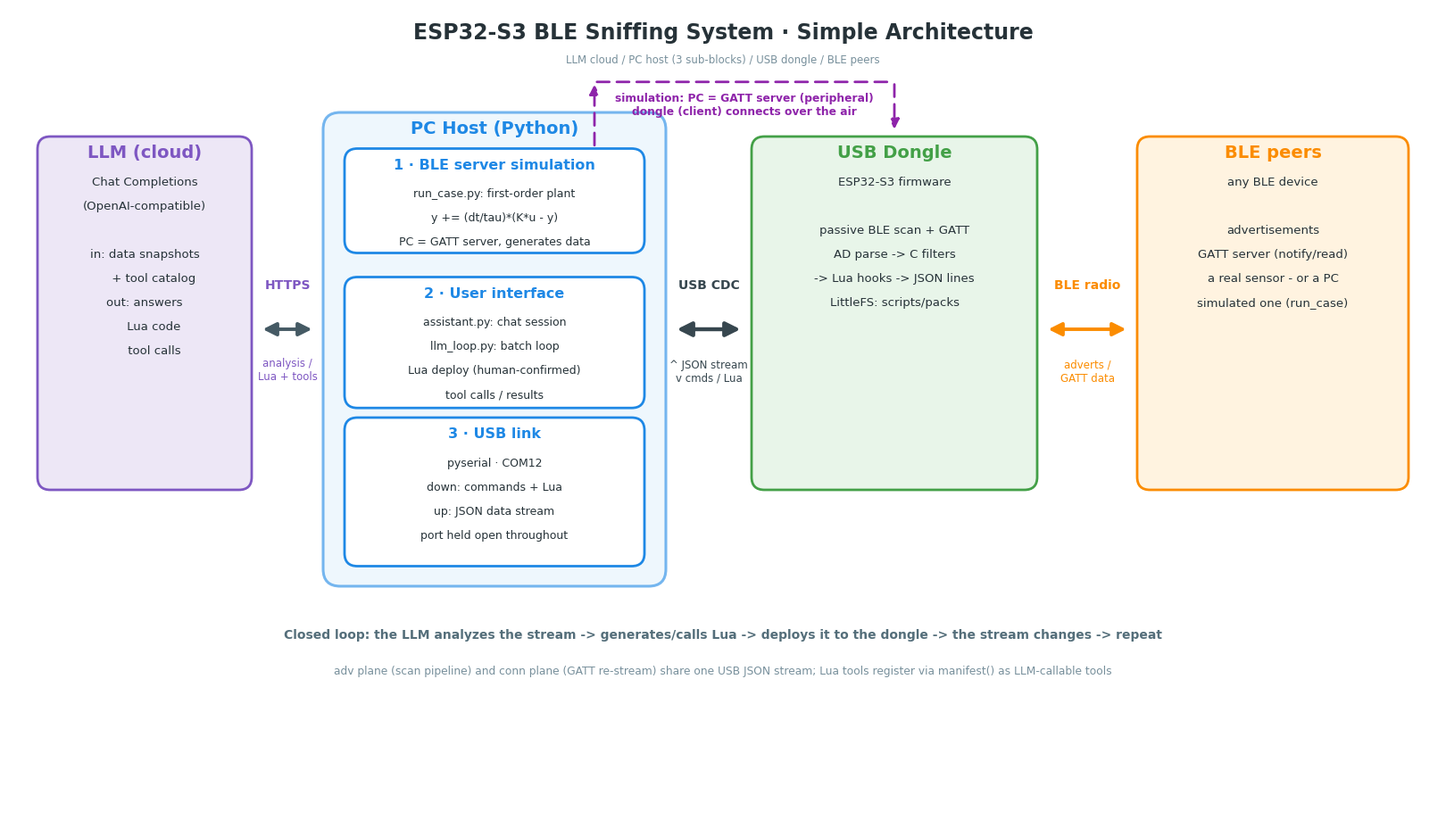

Here is the Python script that generated this plot: (Note: this script raises an exception after producing the figure.)
# -*- coding: utf-8 -*-
"""ENGLISH variant of the SIMPLE system block diagram, for the public
article (article/index.html). Mirrors build_simple_diagram.py exactly —
same layout, same palette, English labels. The Chinese original stays
the repo-internal version (see README in this folder).

Output: system_architecture_simple_en.zcode.png / .svg next to this script.

Author: zcode - 2026-09-25
"""
import os

import matplotlib
matplotlib.use("Agg")
import matplotlib.pyplot as plt
from matplotlib.patches import FancyBboxPatch, FancyArrowPatch

plt.rcParams["font.family"] = ["DejaVu Sans", "Microsoft YaHei", "sans-serif"]
plt.rcParams["axes.unicode_minus"] = False

C = {
    "llm_bg": "#EDE7F6", "llm_ec": "#7E57C2",
    "host_bg": "#E3F2FD", "host_ec": "#1E88E5",
    "dongle_bg": "#E8F5E9", "dongle_ec": "#43A047",
    "ble_bg": "#FFF3E0", "ble_ec": "#FB8C00",
    "box": "#FFFFFF", "ink": "#263238", "arrow": "#455A64", "usb": "#37474F",
}

FIG_W, FIG_H = 16.0, 9.0
DPI = 150

fig = plt.figure(figsize=(FIG_W, FIG_H))
ax = fig.add_axes([0, 0, 1, 1])
ax.set_xlim(0, 100)
ax.set_ylim(0, 100)
ax.axis("off")
ax.add_patch(plt.Rectangle((0, 0), 100, 100, fc="white", ec="none"))


def box(x, y, w, h, title, lines, fc, ec, tsize=13, lsize=9.5):
    ax.add_patch(FancyBboxPatch(
        (x, y), w, h, boxstyle="round,pad=0,rounding_size=0.9",
        fc=fc, ec=ec, lw=2.0, mutation_aspect=FIG_W / FIG_H))
    ax.text(x + w / 2, y + h - 2.0, title, ha="center", va="center",
            fontsize=tsize, fontweight="bold", color=ec)
    top = y + h - 5.6
    for i, ln in enumerate(lines):
        ax.text(x + w / 2, top - i * 3.0, ln, ha="center", va="center",
                fontsize=lsize, color=C["ink"])


def arrow(x1, y1, x2, y2, style="-|>", color=None, lw=2.4, ls="-",
          mutation=20):
    ax.add_patch(FancyArrowPatch(
        (x1, y1), (x2, y2), arrowstyle=style, color=color or C["arrow"],
        lw=lw, linestyle=ls, mutation_scale=mutation, zorder=5,
        shrinkA=2, shrinkB=2))


def label(x, y, text, color, size=9.5, weight="normal", ha="center"):
    ax.text(x, y, text, ha=ha, va="center", fontsize=size, color=color,
            fontweight=weight, zorder=6)


# ---- title ----
label(50, 97, "ESP32-S3 BLE Sniffing System · Simple Architecture",
      C["ink"], size=17, weight="bold")
label(50, 93.6, "LLM cloud / PC host (3 sub-blocks) / USB dongle / BLE peers",
      "#78909C", size=8.5)

# ---- four blocks ----
box(2, 40, 15, 44, "LLM (cloud)",
    ["Chat Completions", "(OpenAI-compatible)", "",
     "in: data snapshots", "     + tool catalog",
     "out: answers", "     Lua code", "     tool calls"],
    C["llm_bg"], C["llm_ec"], tsize=14, lsize=9.5)

# PC Host domain with 3 sub-blocks
ax.add_patch(FancyBboxPatch(
    (22, 28), 24, 59, boxstyle="round,pad=0,rounding_size=1.2",
    fc=C["host_bg"], ec=C["host_ec"], lw=2.2, alpha=0.6,
    mutation_aspect=FIG_W / FIG_H))
ax.text(34, 85.0, "PC Host (Python)", ha="center", va="center",
        fontsize=14, fontweight="bold", color=C["host_ec"])
box(23.5, 69.5, 21, 13, "1 · BLE server simulation",
    ["run_case.py: first-order plant", "y += (dt/tau)*(K*u - y)",
     "PC = GATT server, generates data"],
    C["box"], C["host_ec"], tsize=11.5, lsize=9)
box(23.5, 50.2, 21, 16.3, "2 · User interface",
    ["assistant.py: chat session", "llm_loop.py: batch loop",
     "Lua deploy (human-confirmed)", "tool calls / results"],
    C["box"], C["host_ec"], tsize=11.5, lsize=9)
box(23.5, 30.5, 21, 18.5, "3 · USB link",
    ["pyserial · COM12",
     "down: commands + Lua", "up: JSON data stream",
     "port held open throughout"],
    C["box"], C["host_ec"], tsize=11.5, lsize=9)

box(52, 40, 20, 44, "USB Dongle",
    ["ESP32-S3 firmware", "",
     "passive BLE scan + GATT", "AD parse -> C filters",
     "-> Lua hooks -> JSON lines", "LittleFS: scripts/packs"],
    C["dongle_bg"], C["dongle_ec"], tsize=14, lsize=9.5)

box(79, 40, 19, 44, "BLE peers",
    ["any BLE device", "",
     "advertisements", "GATT server (notify/read)",
     "a real sensor - or a PC", "simulated one (run_case)"],
    C["ble_bg"], C["ble_ec"], tsize=14, lsize=9.5)

# ---- main arrows ----
Y = 60
arrow(17.6, Y, 21.4, Y, style="<|-|>", lw=2.8, mutation=22)
label(19.5, 65.5, "HTTPS", C["llm_ec"], size=10, weight="bold")
label(19.5, 55.0, "analysis /\nLua + tools", C["llm_ec"], size=8.5)

arrow(46.6, Y, 51.4, Y, style="<|-|>", lw=3.2, color=C["usb"], mutation=24)
label(49, 65.5, "USB CDC", C["usb"], size=10, weight="bold")
label(49, 54.8, "^ JSON stream\nv cmds / Lua", C["usb"], size=8.5)

arrow(72.6, Y, 78.4, Y, style="<|-|>", lw=2.8, color=C["ble_ec"],
      mutation=22)
label(75.5, 65.5, "BLE radio", C["ble_ec"], size=10, weight="bold")
label(75.5, 54.8, "adverts /\nGATT data", C["ble_ec"], size=8.5)

# ---- dashed simulation loop: PC's simulated GATT server -> the dongle ----
arrow(41, 82.6, 41, 90.8, lw=2.0, ls=(0, (5, 3)), color="#8E24AA",
      mutation=16)
ax.add_patch(FancyArrowPatch((41, 90.8), (62, 90.8), arrowstyle="-",
             color="#8E24AA", lw=2.0, linestyle=(0, (5, 3)), zorder=5))
arrow(62, 90.8, 62, 84.6, lw=2.0, ls=(0, (5, 3)), color="#8E24AA",
      mutation=16)
label(51.5, 88.0, "simulation: PC = GATT server (peripheral)\n"
                  "dongle (client) connects over the air",
      "#8E24AA", size=8.8, weight="bold")

# ---- footer ----
label(50, 22, "Closed loop: the LLM analyzes the stream -> generates/calls "
              "Lua -> deploys it to the dongle -> the stream changes -> repeat",
      "#546E7A", size=10, weight="bold")
label(50, 17.5, "adv plane (scan pipeline) and conn plane (GATT re-stream) "
                "share one USB JSON stream; Lua tools register via manifest() "
                "as LLM-callable tools",
      "#78909C", size=8.8)

out = os.path.dirname(os.path.abspath(__file__))
fig.savefig(os.path.join(out, "system_architecture_simple_en.zcode.png"),
            dpi=DPI, facecolor="white")
fig.savefig(os.path.join(out, "system_architecture_simple_en.zcode.svg"),
            facecolor="white")
print("written:", os.path.join(out, "system_architecture_simple_en.zcode.png"))
